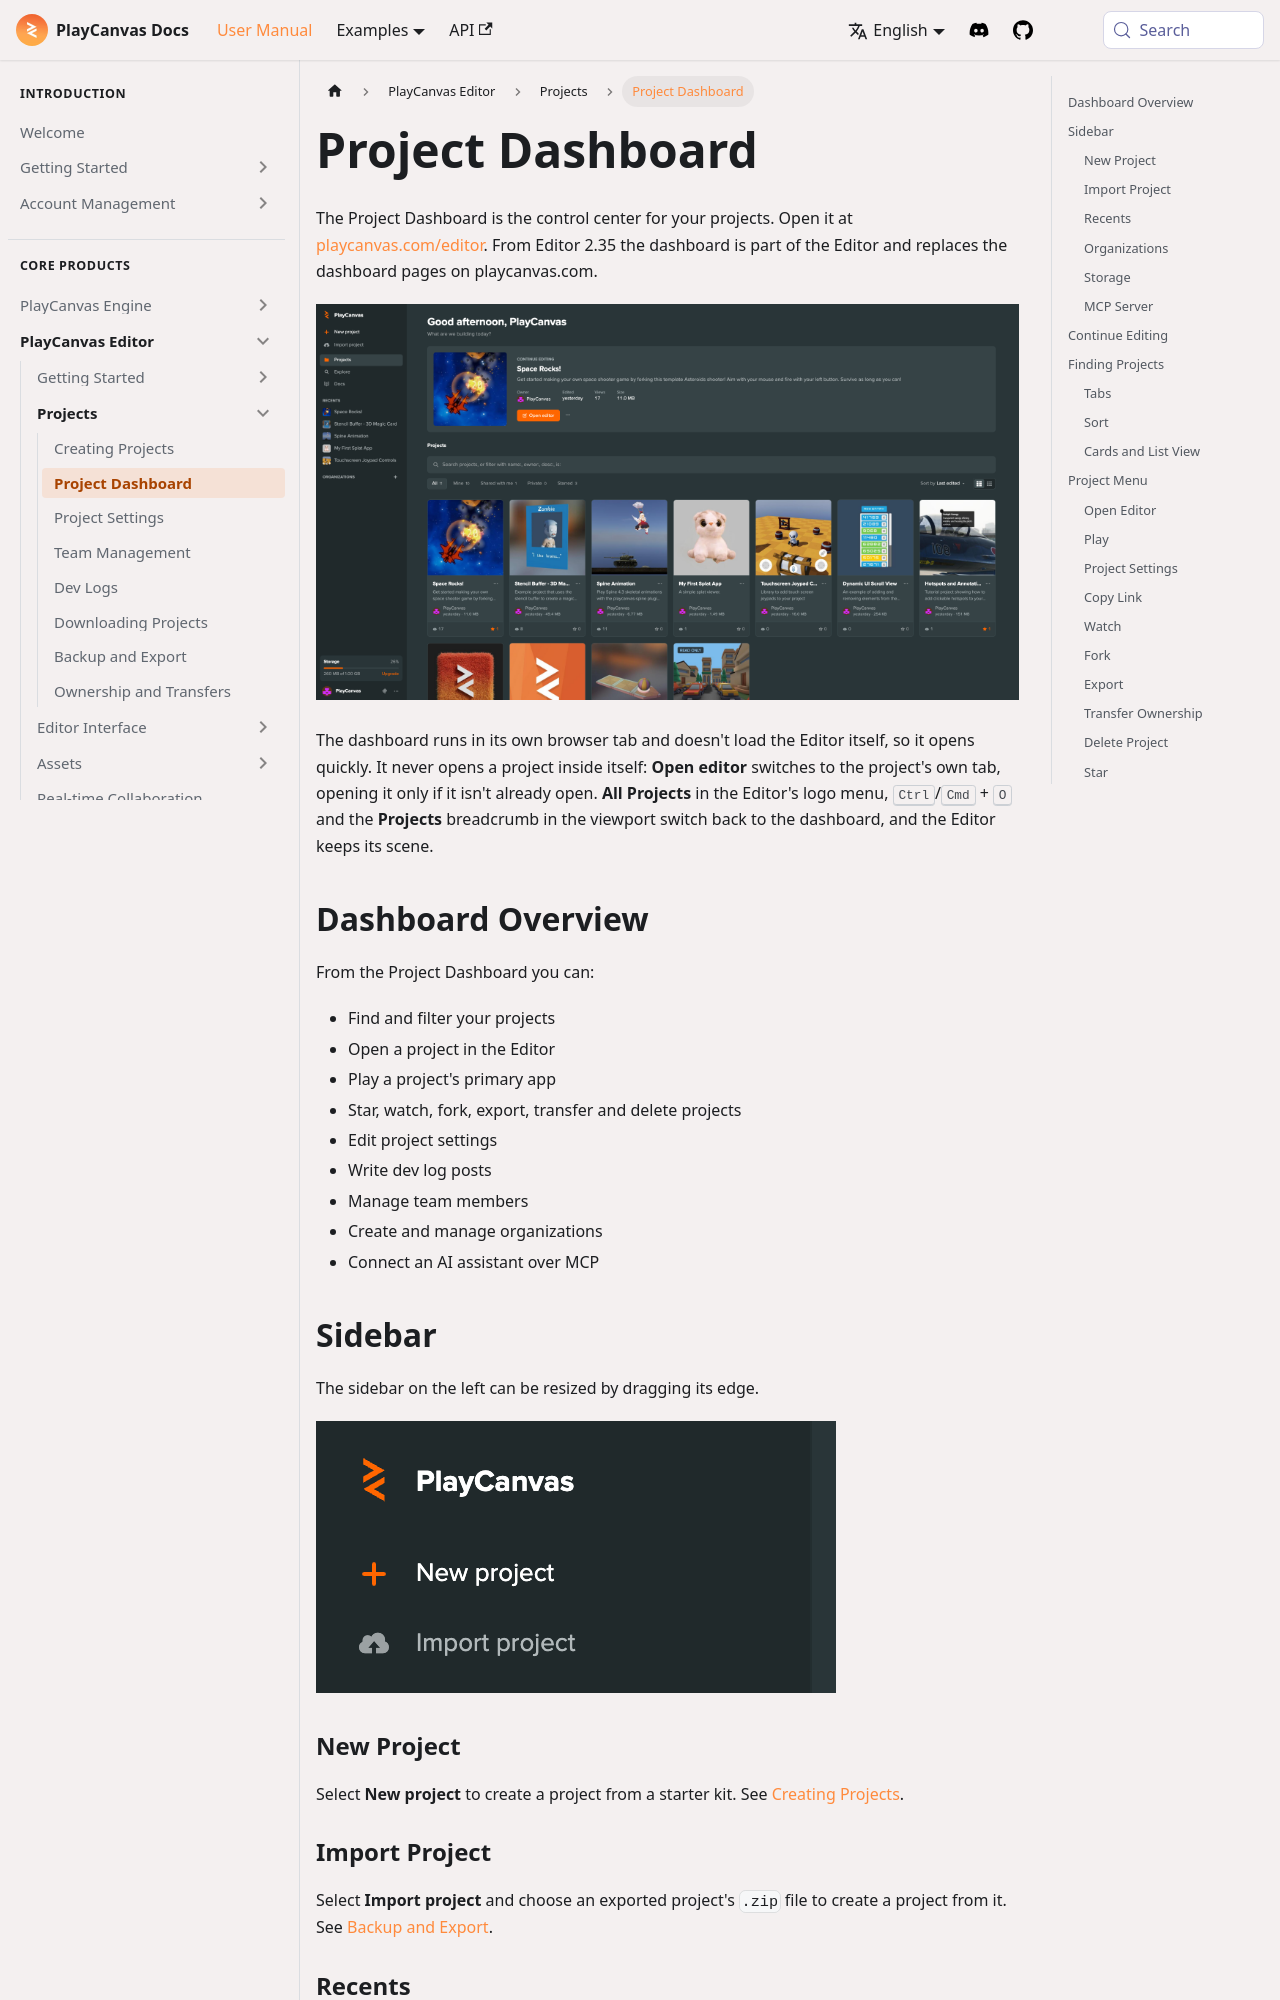

repository: playcanvas/developer-site · page: user-manual/editor/projects/dashboard/index.html · generator: docusaurus

---
title: Project Dashboard
description: Find, create, fork and manage projects and organizations from the Project Dashboard at playcanvas.com/editor, including project settings, dev logs and teams.
---

The Project Dashboard is the control center for your projects. Open it at [playcanvas.com/editor](https://playcanvas.com/editor). From Editor 2.35 the dashboard is part of the Editor and replaces the dashboard pages on playcanvas.com.

![Dashboard](/img/user-manual/editor/projects/project-dashboard.png)

The dashboard runs in its own browser tab and doesn't load the Editor itself, so it opens quickly. It never opens a project inside itself: **Open editor** switches to the project's own tab, opening it only if it isn't already open. **All Projects** in the Editor's logo menu, <kbd>Ctrl</kbd>/<kbd>Cmd</kbd> + <kbd>O</kbd> and the **Projects** breadcrumb in the viewport switch back to the dashboard, and the Editor keeps its scene.

## Dashboard Overview

From the Project Dashboard you can:

- Find and filter your projects
- Open a project in the Editor
- Play a project's primary app
- Star, watch, fork, export, transfer and delete projects
- Edit project settings
- Write dev log posts
- Manage team members
- Create and manage organizations
- Connect an AI assistant over MCP

## Sidebar

The sidebar on the left can be resized by dragging its edge.

![Sidebar](/img/user-manual/editor/projects/new-project-button.png)
